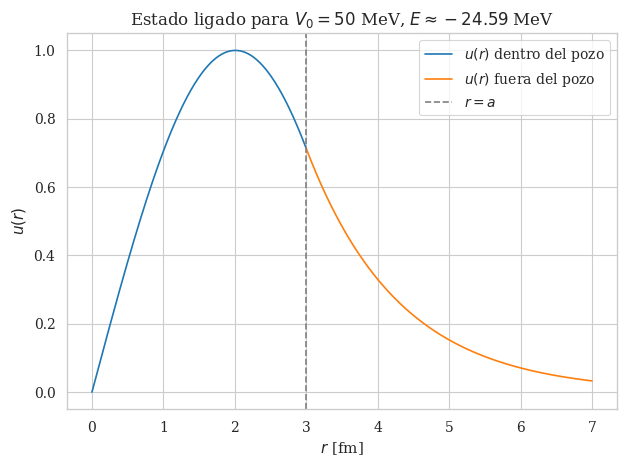
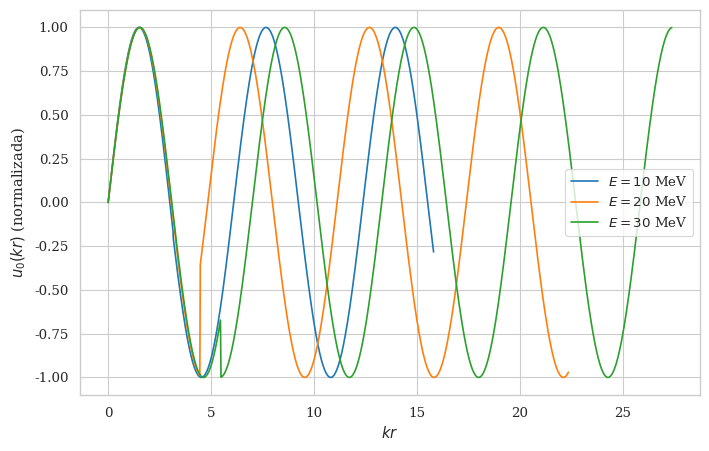
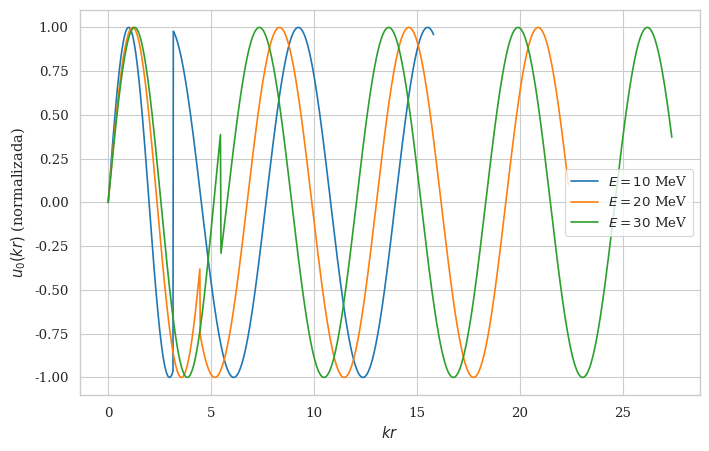
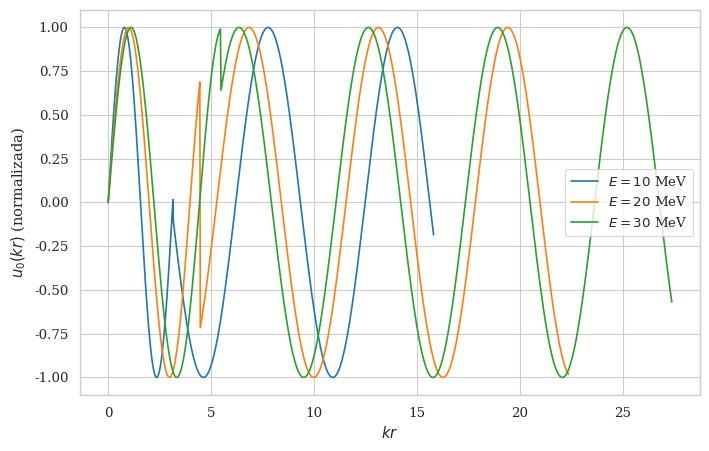
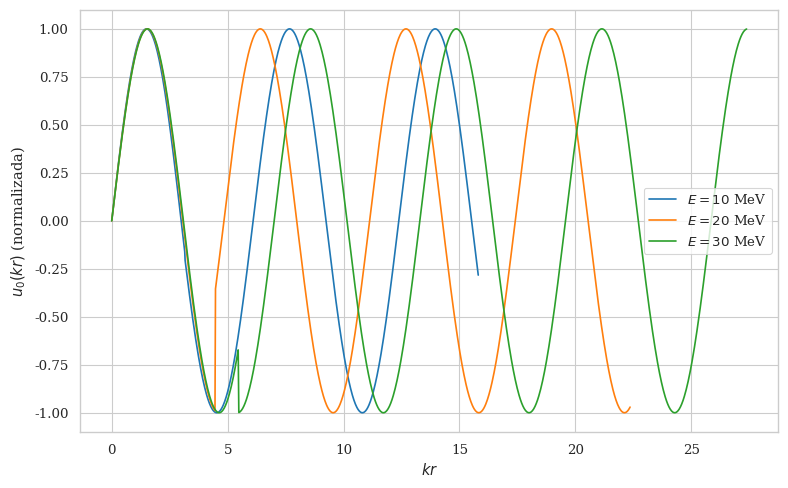
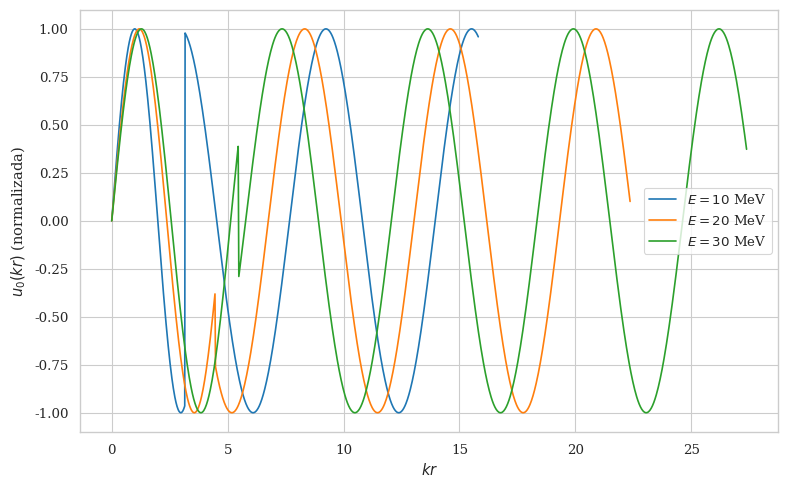
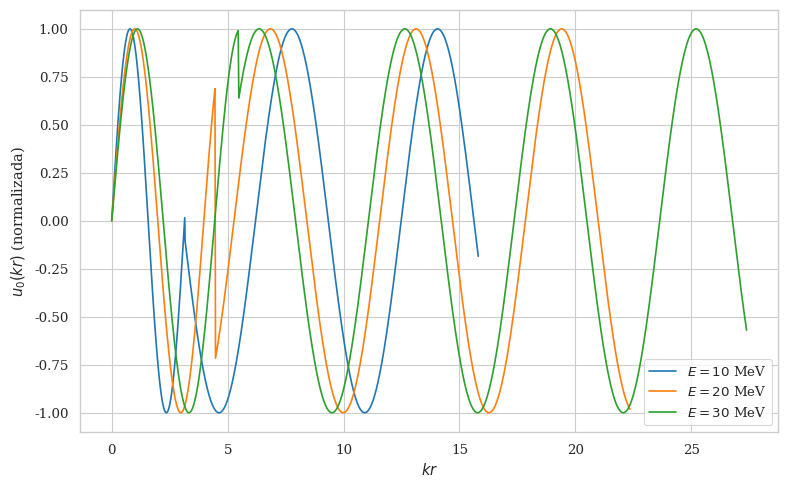

The matplotlib source for these figures, in order:
# -*- coding: utf-8 -*-
"""Punto4Edna.ipynb

Automatically generated by Colab.

Original file is located at
    https://colab.research.google.com/<link-removed>
"""

#Punto 4a
import numpy as np
import matplotlib.pyplot as plt
from scipy.optimize import fsolve
import seaborn as sns
sns.set_style("whitegrid")
sns.set_context("paper")

plt.rcParams.update({
    'font.family': 'serif',
    'font.size': 11,
    'axes.titlesize': 12,
    'axes.labelsize': 11,
    'xtick.labelsize': 10,
    'ytick.labelsize': 10,
    'legend.fontsize': 10,
})

# Constantes
hbar_c = 197.327  # [MeV*fm]
m_p = 938.3       # [MeV/c^2]
m_n = 939.6       # [MeV/c^2]
mu = (m_p * m_n) / (m_p + m_n)  # [MeV/c^2]
a = 3.0  # [fm]

# Valores de V0
V0_values = [40, 50, 60]

# Ecuación trascendental
def equation(E, V0):
    if E + V0 <= 0 or E >= 0:
        return np.inf
    k = np.sqrt(2 * mu * (E + V0)) / hbar_c
    kappa = np.sqrt(-2 * mu * E) / hbar_c
    return k / np.tan(k * a) + kappa

# Resolver la ecuación
solutions = {}
for V0 in V0_values:
    E_vals = []
    for guess in np.linspace(-V0 + 0.01, -0.01, 100):
        try:
            E_sol = fsolve(equation, guess, args=(V0))[0]
            if -V0 < E_sol < 0:
                if not any(np.isclose(E_sol, E, atol=1e-2) for E in E_vals):
                    E_vals.append(E_sol)
        except:
            continue
    solutions[V0] = sorted(E_vals)

# === Graficar u(r) para V0 = 50 ===
V0 = 50.0  # [MeV]
E = solutions[V0][0]  # Primer estado ligado
k = np.sqrt(2 * mu * (V0 + E)) / hbar_c
kappa = np.sqrt(-2 * mu * E) / hbar_c

# Normalización
A = 1
B = A * np.sin(k * a) / np.exp(-kappa * a)

# Dominios
r_inside = np.linspace(0, a, 300)
r_outside = np.linspace(a, 7, 300)

u_inside = A * np.sin(k * r_inside)
u_outside = B * np.exp(-kappa * r_outside)

# Graficar
plt.plot(r_inside, u_inside, label=r"$u(r)$ dentro del pozo")
plt.plot(r_outside, u_outside, label=r"$u(r)$ fuera del pozo")
plt.axvline(x=a, color='gray', linestyle='--', label=r"$r = a$")
plt.xlabel(r"$r$ [fm]")
plt.ylabel(r"$u(r)$")
plt.title(r"Estado ligado para $V_0 = 50$ MeV, $E \approx %.2f$ MeV" % E)
plt.legend()
plt.tight_layout()
plt.grid(True)
plt.savefig('bound.pdf')
plt.show()

import numpy as np
import matplotlib.pyplot as plt
import seaborn as sns

# Estilo gráfico
sns.set_style("whitegrid")
sns.set_context("paper", font_scale=1.1)
plt.rcParams["font.family"] = "serif"

# Parámetros
a = 1.0  # fm
r = np.linspace(0, 5, 1000)
hbar2_2m = 1.0  # unidades naturales

# Potenciales y energías
V0_list = [1, 15, 30]  # MeV
E_list = [10, 20, 30]   # MeV

# Funciones de onda por regiones
def u_inside(r, k1):
    return np.sin(k1 * r)

def u_outside(r, k, delta):
    return np.sin(k * r + delta)

# Generar gráficas para cada V0 fijo
for V0 in V0_list:
    plt.figure(figsize=(8, 5))

    for E in E_list:
        # Cálculos
        k1 = np.sqrt(E + V0)
        k = np.sqrt(E)
        kr = k * r

        # Determinar delta (desfase)
        tan_k1a = np.tan(k1 * a)
        delta = np.arctan((k1 / k) * tan_k1a)

        # Solución por regiones
        u = np.piecewise(
            r,
            [r < a, r >= a],
            [lambda r: u_inside(r, k1),
             lambda r: u_outside(r, k, delta)]
        )
        u /= np.max(np.abs(u))  # Normalización

        # Graficar contra kr
        plt.plot(kr, u, label=f"$E={E}$ MeV")

    #plt.title(f"Función de onda radial $u_0(kr)$ para $V_0 = {V0}$ MeV")
    plt.xlabel("$kr$")
    plt.ylabel(f"$u_0(kr)$ (normalizada)")
    plt.legend()
import numpy as np
import matplotlib.pyplot as plt
import seaborn as sns

# Estilo gráfico
sns.set_style("whitegrid")
sns.set_context("paper", font_scale=1.1)
plt.rcParams["font.family"] = "serif"

# Parámetros
a = 1.0  # fm
r = np.linspace(0, 5, 1000)
hbar2_2m = 1.0  # unidades naturales

# Potenciales y energías
V0_list = [1, 15, 30]  # MeV
E_list = [10, 20, 30]   # MeV

# Funciones de onda por regiones
def u_inside(r, k1):
    return np.sin(k1 * r)

def u_outside(r, k, delta):
    return np.sin(k * r + delta)

# Generar gráficas para cada V0 fijo
for V0 in V0_list:
    plt.figure(figsize=(8, 5))

    for E in E_list:
        # Cálculos
        k1 = np.sqrt(E + V0)
        k = np.sqrt(E)
        kr = k * r

        # Determinar delta (desfase)
        tan_k1a = np.tan(k1 * a)
        delta = np.arctan((k1 / k) * tan_k1a)

        # Solución por regiones
        u = np.piecewise(
            r,
            [r < a, r >= a],
            [lambda r: u_inside(r, k1),
             lambda r: u_outside(r, k, delta)]
        )
        u /= np.max(np.abs(u))  # Normalización

        # Graficar contra kr
        plt.plot(kr, u, label=f"$E={E}$ MeV")

    #plt.title(f"Función de onda radial $u_0(kr)$ para $V_0 = {V0}$ MeV")
    plt.xlabel("$kr$")
    plt.ylabel(f"$u_0(kr)$ (normalizada)")
    plt.legend()
    plt.grid(True)
    plt.tight_layout()
    plt.savefig(f"noligado{V0}.pdf")

plt.show()